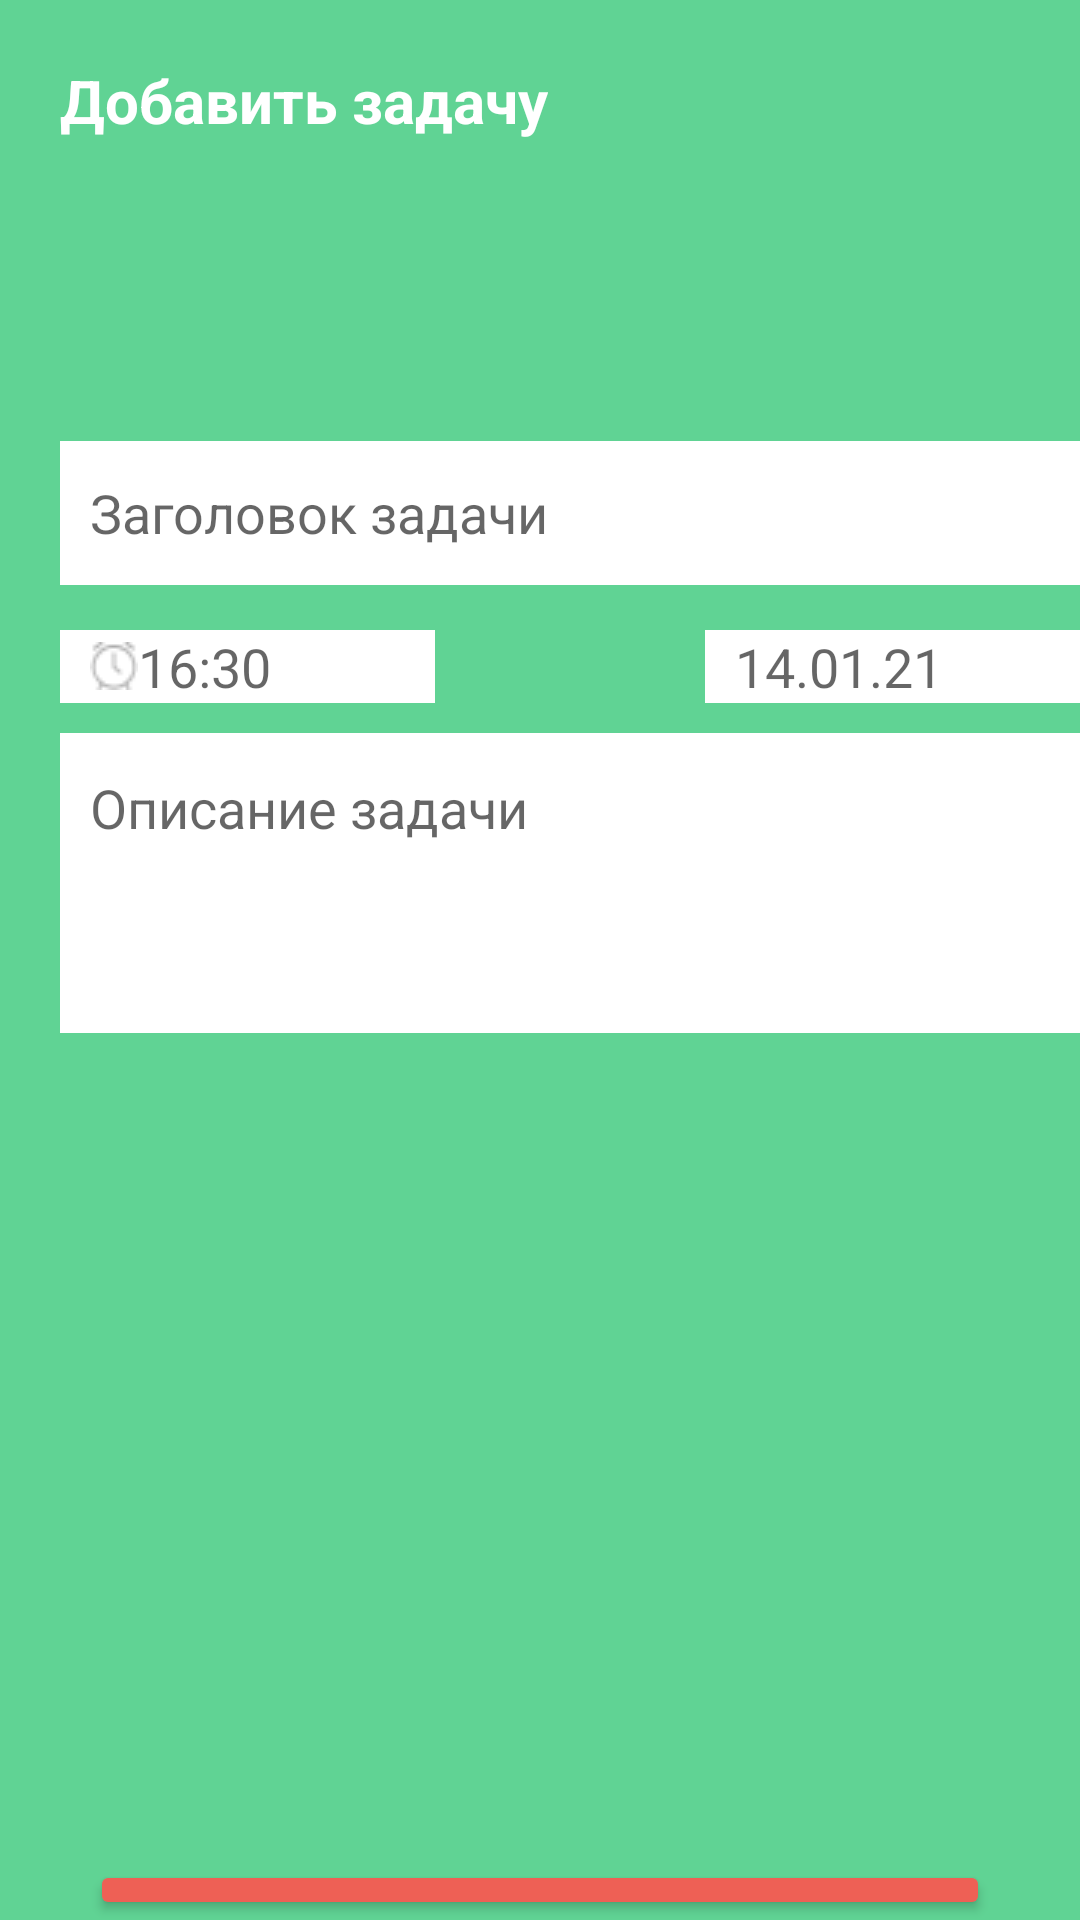

Write the Android layout XML for this screen, with the resource values it uses.
<!-- AndroidManifest.xml: application theme Theme.LABA_6_Chusov -->
<!-- res/layout/activity_main.xml -->
<?xml version="1.0" encoding="utf-8"?>
<RelativeLayout xmlns:android="http://schemas.android.com/apk/res/android"
    xmlns:app="http://schemas.android.com/apk/res-auto"
    xmlns:tools="http://schemas.android.com/tools"
    android:layout_width="match_parent"
    android:layout_height="match_parent"
    android:background="@color/green"
    android:orientation="vertical"
    tools:context=".MainActivity">



    <TextView
        android:id="@+id/textView2"
        android:layout_width="wrap_content"
        android:layout_height="wrap_content"
        android:padding="20dp"
        android:text="Добавить задачу"
        android:textColor="@color/white"
        android:textSize="20dp"
        android:textStyle="bold" />

    <ImageView
        android:id="@+id/imageView2"
        android:layout_width="wrap_content"
        android:layout_height="wrap_content"
        app:srcCompat="@drawable/backbutton"
        android:layout_marginLeft="350dp"
        android:layout_marginTop="10dp"/>

    <EditText
        android:id="@+id/editTextTextPersonName"
        android:layout_width="352dp"
        android:layout_height="wrap_content"
        android:layout_below="@id/textView2"
        android:layout_alignParentLeft="true"
        android:layout_centerInParent="true"
        android:layout_marginLeft="20dp"
        android:layout_marginTop="80dp"

        android:background="@color/white"
        android:ems="10"
        android:hint="Заголовок задачи"
        android:inputType="textPersonName"
        android:minHeight="48dp"
        android:paddingStart="10dp"
        android:textColor="@color/gray" />

    <EditText
        android:id="@+id/editTextTextPersonName2"
        android:layout_width="125dp"
        android:layout_height="wrap_content"
        android:layout_below="@id/editTextTextPersonName"
        android:layout_marginStart="20dp"
        android:layout_marginTop="15dp"
        android:background="@color/white"
        android:drawableStart="@drawable/budilnk"
        android:ems="10"
        android:hint="16:30"
        android:inputType="textPersonName"
        android:paddingStart="10dp"
        tools:ignore="TouchTargetSizeCheck" />

    <EditText
        android:layout_width="125dp"
        android:layout_height="wrap_content"
        android:layout_below="@id/editTextTextPersonName"
        android:layout_alignRight="@id/editTextTextPersonName"
        android:layout_marginTop="15dp"
        android:background="@color/white"
        android:drawableStart="@drawable/calendar222"
        android:hint="14.01.21"
        android:paddingStart="10dp"
        tools:ignore="TouchTargetSizeCheck" />

    <EditText
        android:id="@+id/editTextTextPersonName3"
        android:layout_width="352dp"
        android:layout_height="100dp"
        android:layout_below="@id/editTextTextPersonName2"
        android:layout_marginStart="20dp"
        android:layout_marginTop="10dp"
        android:background="@color/white"
        android:ems="10"
        android:hint="Описание задачи"
        android:inputType="textPersonName"
        android:paddingStart="10dp"
        android:paddingBottom="50dp" />

    <Button
        android:layout_width="300dp"
        android:layout_height="wrap_content"
        android:layout_below="@id/editTextTextPersonName3"
        android:layout_centerHorizontal="true"
        android:layout_marginTop="320dp"
        android:backgroundTint="@color/butttttt"
        android:text="@string/bud"
        tools:ignore="TouchTargetSizeCheck" />

    <Button
        android:layout_width="300dp"
        android:layout_height="wrap_content"
        android:layout_centerHorizontal="true"
        android:layout_marginTop="620dp"
        android:backgroundTint="@color/red"
        android:text="@string/delit" />

</RelativeLayout>
<!-- resources referenced by this layout -->
<resources>
  <color name="butttttt">#AAF683</color>
  <color name="gray">#EBEBEB</color>
  <color name="green">#60D394</color>
  <color name="red">#EE6055</color>
  <color name="white">#FFFFFFFF</color>
  <!-- drawable budilnk: png bitmap (drawable-v24, 676 bytes) -->
  <string name="bud">Записать задачу</string>
  <string name="delit">Удалить задачу</string>
  <style name="Theme.LABA_6_Chusov" parent="Theme.MaterialComponents.DayNight.DarkActionBar">
          
          <item name="colorPrimary">@color/purple_500</item>
          <item name="colorPrimaryVariant">@color/purple_700</item>
          <item name="colorOnPrimary">@color/white</item>
          
          <item name="colorSecondary">@color/teal_200</item>
          <item name="colorSecondaryVariant">@color/teal_700</item>
          <item name="colorOnSecondary">@color/black</item>
          
          <item name="android:statusBarColor">?attr/colorPrimaryVariant</item>
          
      </style>
  <color name="purple_500">#FF6200EE</color>
  <color name="purple_700">#FF3700B3</color>
  <color name="teal_200">#FF03DAC5</color>
  <color name="teal_700">#FF018786</color>
  <color name="black">#FF000000</color>
</resources>
